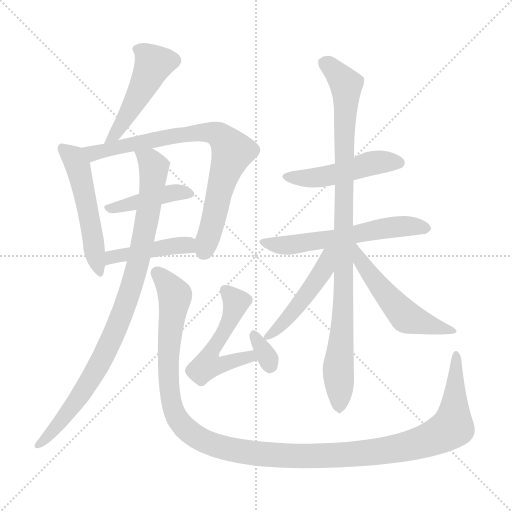
t = 0.00 s
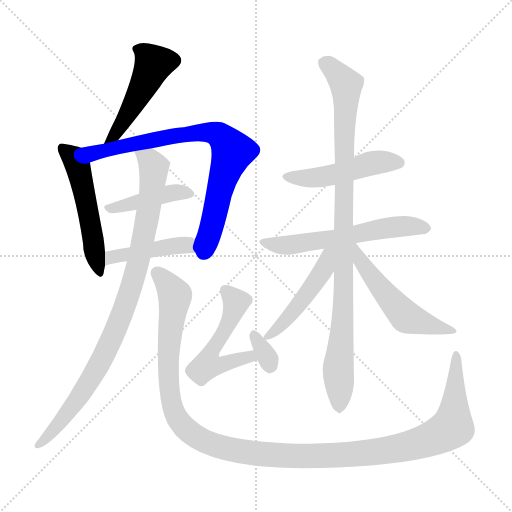
t = 2.12 s
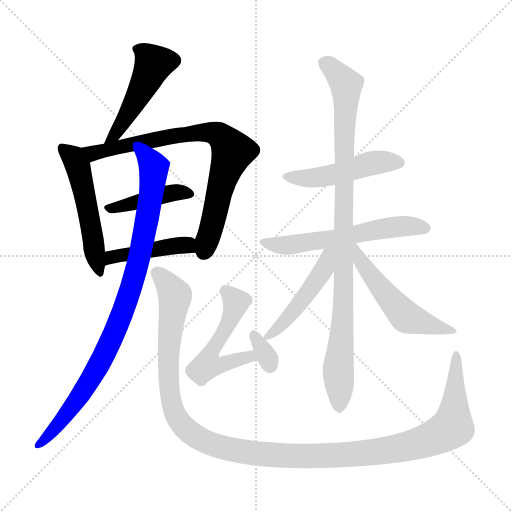
t = 4.24 s
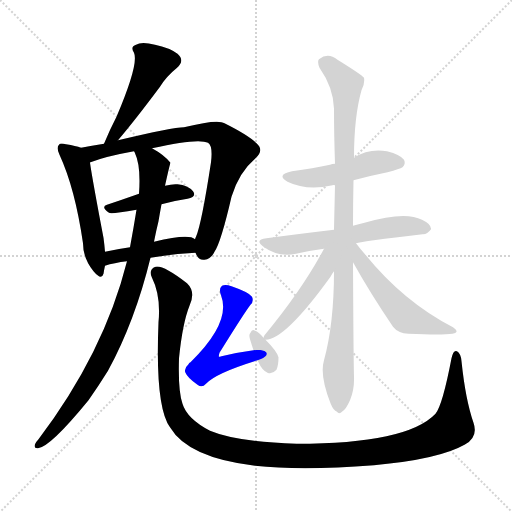
t = 6.36 s
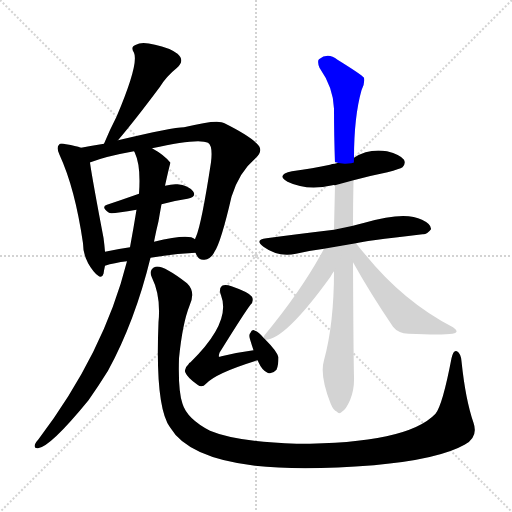
t = 8.47 s
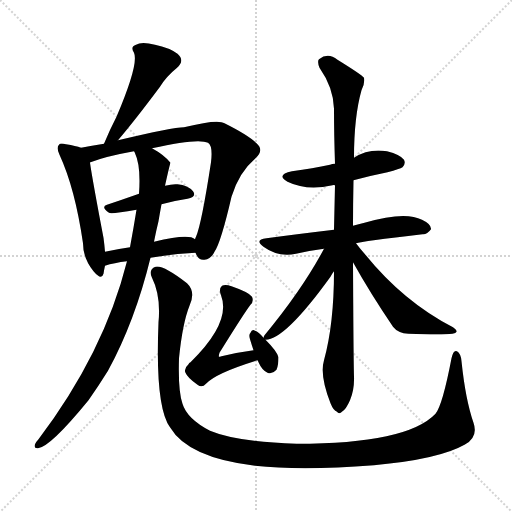
t = 10.59 s

The animated SVG that drew these frames (rendered in a browser with its animation timeline set to each time). Animation: 14 CSS @keyframes rules; one cycle of 10.59 s.

<svg version="1.1" viewBox="0 0 1024 1024" xmlns="http://www.w3.org/2000/svg">
  <g stroke="lightgray" stroke-dasharray="1,1" stroke-width="1" transform="scale(4, 4)">
    <line x1="0" y1="0" x2="256" y2="256"></line>
    <line x1="256" y1="0" x2="0" y2="256"></line>
    <line x1="128" y1="0" x2="128" y2="256"></line>
    <line x1="0" y1="128" x2="256" y2="128"></line>
  </g>
<g transform="scale(1, -1) translate(0, -900)">
   <style type="text/css">
    @keyframes keyframes0 {
      from {
       stroke: blue;
       stroke-dashoffset: 481;
       stroke-width: 128;
       }
       61% {
       animation-timing-function: step-end;
       stroke: blue;
       stroke-dashoffset: 0;
       stroke-width: 128;
       }
       to {
       stroke: black;
       stroke-width: 1024;
       }
       }
       #make-me-a-hanzi-animation-0 {
         animation: keyframes0 0.641439s both;
         animation-delay: 0.000000s;
         animation-timing-function: linear;
       }
    @keyframes keyframes1 {
      from {
       stroke: blue;
       stroke-dashoffset: 519;
       stroke-width: 128;
       }
       63% {
       animation-timing-function: step-end;
       stroke: blue;
       stroke-dashoffset: 0;
       stroke-width: 128;
       }
       to {
       stroke: black;
       stroke-width: 1024;
       }
       }
       #make-me-a-hanzi-animation-1 {
         animation: keyframes1 0.672363s both;
         animation-delay: 0.641439s;
         animation-timing-function: linear;
       }
    @keyframes keyframes2 {
      from {
       stroke: blue;
       stroke-dashoffset: 782;
       stroke-width: 128;
       }
       72% {
       animation-timing-function: step-end;
       stroke: blue;
       stroke-dashoffset: 0;
       stroke-width: 128;
       }
       to {
       stroke: black;
       stroke-width: 1024;
       }
       }
       #make-me-a-hanzi-animation-2 {
         animation: keyframes2 0.886393s both;
         animation-delay: 1.313802s;
         animation-timing-function: linear;
       }
    @keyframes keyframes3 {
      from {
       stroke: blue;
       stroke-dashoffset: 421;
       stroke-width: 128;
       }
       58% {
       animation-timing-function: step-end;
       stroke: blue;
       stroke-dashoffset: 0;
       stroke-width: 128;
       }
       to {
       stroke: black;
       stroke-width: 1024;
       }
       }
       #make-me-a-hanzi-animation-3 {
         animation: keyframes3 0.592611s both;
         animation-delay: 2.200195s;
         animation-timing-function: linear;
       }
    @keyframes keyframes4 {
      from {
       stroke: blue;
       stroke-dashoffset: 434;
       stroke-width: 128;
       }
       59% {
       animation-timing-function: step-end;
       stroke: blue;
       stroke-dashoffset: 0;
       stroke-width: 128;
       }
       to {
       stroke: black;
       stroke-width: 1024;
       }
       }
       #make-me-a-hanzi-animation-4 {
         animation: keyframes4 0.603190s both;
         animation-delay: 2.792806s;
         animation-timing-function: linear;
       }
    @keyframes keyframes5 {
      from {
       stroke: blue;
       stroke-dashoffset: 918;
       stroke-width: 128;
       }
       75% {
       animation-timing-function: step-end;
       stroke: blue;
       stroke-dashoffset: 0;
       stroke-width: 128;
       }
       to {
       stroke: black;
       stroke-width: 1024;
       }
       }
       #make-me-a-hanzi-animation-5 {
         animation: keyframes5 0.997070s both;
         animation-delay: 3.395996s;
         animation-timing-function: linear;
       }
    @keyframes keyframes6 {
      from {
       stroke: blue;
       stroke-dashoffset: 1284;
       stroke-width: 128;
       }
       81% {
       animation-timing-function: step-end;
       stroke: blue;
       stroke-dashoffset: 0;
       stroke-width: 128;
       }
       to {
       stroke: black;
       stroke-width: 1024;
       }
       }
       #make-me-a-hanzi-animation-6 {
         animation: keyframes6 1.294922s both;
         animation-delay: 4.393066s;
         animation-timing-function: linear;
       }
    @keyframes keyframes7 {
      from {
       stroke: blue;
       stroke-dashoffset: 521;
       stroke-width: 128;
       }
       63% {
       animation-timing-function: step-end;
       stroke: blue;
       stroke-dashoffset: 0;
       stroke-width: 128;
       }
       to {
       stroke: black;
       stroke-width: 1024;
       }
       }
       #make-me-a-hanzi-animation-7 {
         animation: keyframes7 0.673991s both;
         animation-delay: 5.687988s;
         animation-timing-function: linear;
       }
    @keyframes keyframes8 {
      from {
       stroke: blue;
       stroke-dashoffset: 324;
       stroke-width: 128;
       }
       51% {
       animation-timing-function: step-end;
       stroke: blue;
       stroke-dashoffset: 0;
       stroke-width: 128;
       }
       to {
       stroke: black;
       stroke-width: 1024;
       }
       }
       #make-me-a-hanzi-animation-8 {
         animation: keyframes8 0.513672s both;
         animation-delay: 6.361979s;
         animation-timing-function: linear;
       }
    @keyframes keyframes9 {
      from {
       stroke: blue;
       stroke-dashoffset: 480;
       stroke-width: 128;
       }
       61% {
       animation-timing-function: step-end;
       stroke: blue;
       stroke-dashoffset: 0;
       stroke-width: 128;
       }
       to {
       stroke: black;
       stroke-width: 1024;
       }
       }
       #make-me-a-hanzi-animation-9 {
         animation: keyframes9 0.640625s both;
         animation-delay: 6.875651s;
         animation-timing-function: linear;
       }
    @keyframes keyframes10 {
      from {
       stroke: blue;
       stroke-dashoffset: 584;
       stroke-width: 128;
       }
       66% {
       animation-timing-function: step-end;
       stroke: blue;
       stroke-dashoffset: 0;
       stroke-width: 128;
       }
       to {
       stroke: black;
       stroke-width: 1024;
       }
       }
       #make-me-a-hanzi-animation-10 {
         animation: keyframes10 0.725260s both;
         animation-delay: 7.516276s;
         animation-timing-function: linear;
       }
    @keyframes keyframes11 {
      from {
       stroke: blue;
       stroke-dashoffset: 960;
       stroke-width: 128;
       }
       76% {
       animation-timing-function: step-end;
       stroke: blue;
       stroke-dashoffset: 0;
       stroke-width: 128;
       }
       to {
       stroke: black;
       stroke-width: 1024;
       }
       }
       #make-me-a-hanzi-animation-11 {
         animation: keyframes11 1.031250s both;
         animation-delay: 8.241536s;
         animation-timing-function: linear;
       }
    @keyframes keyframes12 {
      from {
       stroke: blue;
       stroke-dashoffset: 477;
       stroke-width: 128;
       }
       61% {
       animation-timing-function: step-end;
       stroke: blue;
       stroke-dashoffset: 0;
       stroke-width: 128;
       }
       to {
       stroke: black;
       stroke-width: 1024;
       }
       }
       #make-me-a-hanzi-animation-12 {
         animation: keyframes12 0.638184s both;
         animation-delay: 9.272786s;
         animation-timing-function: linear;
       }
    @keyframes keyframes13 {
      from {
       stroke: blue;
       stroke-dashoffset: 530;
       stroke-width: 128;
       }
       63% {
       animation-timing-function: step-end;
       stroke: blue;
       stroke-dashoffset: 0;
       stroke-width: 128;
       }
       to {
       stroke: black;
       stroke-width: 1024;
       }
       }
       #make-me-a-hanzi-animation-13 {
         animation: keyframes13 0.681315s both;
         animation-delay: 9.910970s;
         animation-timing-function: linear;
       }
</style>
<path d="M 236.0 619.5 Q 270.0 659.5 320.0 726.5 Q 333.0 747.5 353.0 763.5 Q 371.0 778.5 355.0 792.5 Q 339.0 804.5 310.0 810.5 Q 283.0 817.5 272.0 810.5 Q 260.0 806.5 268.0 794.5 Q 278.0 772.5 233.0 666.5 Q 220.0 641.5 208.0 612.5 C 196.0 584.5 217.0 596.5 236.0 619.5 Z" fill="lightgray"></path> 
<path d="M 162.0 604.5 Q 152.0 608.5 132.0 611.5 Q 120.0 614.5 118.0 610.5 Q 112.0 604.5 119.0 590.5 Q 150.0 523.5 166.0 413.5 Q 166.0 383.5 187.0 357.5 Q 203.0 338.5 207.0 352.5 Q 208.0 359.5 210.0 368.5 L 210.0 396.5 Q 209.0 409.5 207.0 424.5 Q 185.0 539.5 180.0 574.5 C 176.0 599.5 176.0 599.5 162.0 604.5 Z" fill="lightgray"></path> 
<path d="M 391.0 394.5 Q 397.0 378.5 409.0 380.5 Q 422.0 381.5 429.0 396.5 Q 442.0 415.5 463.0 506.5 Q 478.0 555.5 511.0 583.5 Q 529.0 599.5 513.0 613.5 Q 497.0 629.5 449.0 653.5 Q 436.0 662.5 368.0 645.5 Q 346.0 645.5 236.0 619.5 L 208.0 612.5 Q 183.0 608.5 162.0 604.5 C 132.0 599.5 152.0 563.5 180.0 574.5 Q 179.0 575.5 181.0 575.5 Q 212.0 587.5 268.0 597.5 L 304.0 603.5 Q 397.0 624.5 416.0 614.5 Q 426.0 608.5 422.0 575.5 Q 403.0 451.5 392.0 426.5 Q 391.0 425.5 390.0 421.5 C 384.0 403.5 384.0 403.5 391.0 394.5 Z" fill="lightgray"></path> 
<path d="M 323.0 491.5 Q 348.0 498.5 375.0 502.5 Q 394.0 506.5 386.0 517.5 Q 376.0 529.5 355.0 531.5 Q 345.0 532.5 330.0 528.5 L 278.0 512.5 Q 244.0 500.5 214.0 490.5 Q 201.0 486.5 218.0 474.5 Q 222.0 471.5 273.0 480.5 L 323.0 491.5 Z" fill="lightgray"></path> 
<path d="M 301.0 384.5 Q 340.0 391.5 391.0 394.5 C 421.0 396.5 416.0 406.5 390.0 421.5 Q 378.0 433.5 308.0 416.5 L 260.0 405.5 Q 232.0 401.5 210.0 396.5 C 181.0 390.5 181.0 359.5 210.0 368.5 Q 228.0 374.5 254.0 377.5 L 301.0 384.5 Z" fill="lightgray"></path> 
<path d="M 254.0 377.5 Q 208.0 194.5 77.0 21.5 Q 73.0 17.5 70.0 11.5 Q 67.0 2.5 76.0 3.5 Q 101.0 6.5 177.0 99.5 Q 196.0 126.5 216.0 158.5 Q 270.0 257.5 301.0 384.5 L 308.0 416.5 Q 312.0 437.5 317.0 457.5 Q 320.0 475.5 323.0 491.5 L 330.0 528.5 Q 340.0 573.5 341.0 574.5 Q 328.0 590.5 304.0 603.5 C 279.0 619.5 258.0 625.5 268.0 597.5 Q 269.0 596.5 270.0 593.5 Q 282.0 568.5 278.0 512.5 L 273.0 480.5 Q 267.0 443.5 260.0 405.5 L 254.0 377.5 Z" fill="lightgray"></path> 
<path d="M 947.0 54.5 Q 931.0 100.5 923.0 177.5 Q 922.0 192.5 914.0 197.5 Q 907.0 201.5 903.0 183.5 Q 885.0 89.5 871.0 72.5 Q 814.0 12.5 593.0 12.5 Q 472.0 16.5 420.0 38.5 Q 374.0 62.5 365.0 92.5 Q 356.0 117.5 358.0 183.5 Q 365.0 253.5 379.0 288.5 Q 392.0 316.5 374.0 333.5 Q 326.0 370.5 311.0 366.5 Q 296.0 360.5 304.0 344.5 Q 322.0 308.5 317.0 255.5 Q 310.0 86.5 340.0 45.5 Q 376.0 -15.5 510.0 -31.5 Q 603.0 -41.5 748.0 -30.5 Q 878.0 -18.5 929.0 10.5 Q 957.0 25.5 947.0 54.5 Z" fill="lightgray"></path> 
<path d="M 507.0 199.5 Q 476.0 195.5 443.0 187.5 Q 439.0 186.5 438.0 186.5 Q 437.0 187.5 439.0 194.5 Q 490.0 276.5 501.0 290.5 Q 508.0 297.5 504.0 306.5 Q 498.0 315.5 463.0 327.5 Q 451.0 331.5 444.0 328.5 Q 437.0 322.5 442.0 309.5 Q 463.0 255.5 381.0 175.5 Q 378.0 174.5 377.0 171.5 Q 367.0 162.5 371.0 154.5 Q 375.0 144.5 395.0 130.5 Q 404.0 123.5 412.0 132.5 Q 431.0 153.5 515.0 179.5 C 544.0 188.5 537.0 203.5 507.0 199.5 Z" fill="lightgray"></path> 
<path d="M 527.0 224.5 Q 517.0 236.5 510.0 238.5 Q 504.0 242.5 501.0 234.5 Q 497.0 230.5 500.0 221.5 Q 503.0 211.5 507.0 199.5 L 515.0 179.5 Q 516.0 178.5 517.0 175.5 Q 524.0 159.5 535.0 154.5 Q 544.0 150.5 553.0 160.5 Q 557.0 169.5 557.0 185.5 Q 554.0 197.5 531.0 220.5 L 527.0 224.5 Z" fill="lightgray"></path> 
<path d="M 707.0 539.5 Q 740.0 548.5 775.0 555.5 Q 800.0 562.5 805.0 565.5 Q 812.0 572.5 808.0 580.5 Q 801.0 590.5 774.0 597.5 Q 737.0 603.5 708.0 584.5 L 670.0 572.5 Q 664.0 572.5 660.0 570.5 Q 626.0 563.5 584.0 557.5 Q 551.0 550.5 575.0 536.5 Q 614.0 517.5 665.0 529.5 Q 666.0 530.5 670.0 529.5 L 707.0 539.5 Z" fill="lightgray"></path> 
<path d="M 712.0 413.5 Q 724.0 417.5 845.0 431.5 Q 854.0 430.5 862.0 441.5 Q 863.0 451.5 844.0 460.5 Q 810.0 478.5 729.0 454.5 Q 717.0 451.5 706.0 448.5 L 668.0 440.5 Q 592.0 431.5 533.0 423.5 Q 508.0 420.5 527.0 406.5 Q 555.0 385.5 592.0 392.5 Q 617.0 398.5 648.0 402.5 L 712.0 413.5 Z" fill="lightgray"></path> 
<path d="M 706.0 448.5 Q 706.0 491.5 707.0 539.5 L 708.0 584.5 Q 708.0 666.5 723.0 719.5 Q 730.0 732.5 728.0 744.5 Q 722.0 751.5 675.0 780.5 Q 656.0 795.5 638.0 781.5 Q 634.0 777.5 639.0 764.5 Q 667.0 724.5 668.0 682.5 Q 668.0 631.5 670.0 572.5 L 670.0 529.5 Q 669.0 486.5 668.0 440.5 L 668.0 357.5 Q 668.0 252.5 648.0 179.5 Q 639.0 149.5 661.0 93.5 Q 667.0 78.5 674.0 76.5 Q 678.0 70.5 685.0 77.5 Q 692.0 81.5 700.0 99.5 Q 709.0 120.5 708.0 146.5 Q 707.0 177.5 706.0 375.5 L 706.0 448.5 Z" fill="lightgray"></path> 
<path d="M 648.0 402.5 Q 605.0 321.5 529.0 229.5 Q 528.0 228.5 527.0 224.5 C 525.0 219.5 525.0 219.5 531.0 220.5 Q 570.0 220.5 661.0 346.5 Q 664.0 352.5 668.0 357.5 C 707.0 412.5 662.0 428.5 648.0 402.5 Z" fill="lightgray"></path> 
<path d="M 706.0 375.5 Q 740.0 314.5 786.0 246.5 Q 796.0 233.5 817.0 232.5 Q 884.0 229.5 905.0 232.5 Q 912.0 233.5 913.0 236.5 Q 914.0 239.5 906.0 245.5 Q 807.0 296.5 730.0 391.5 Q 721.0 401.5 712.0 413.5 C 694.0 437.5 681.0 420.5 706.0 375.5 Z" fill="lightgray"></path> 
      <clipPath id="make-me-a-hanzi-clip-0">
      <path d="M 236.0 619.5 Q 270.0 659.5 320.0 726.5 Q 333.0 747.5 353.0 763.5 Q 371.0 778.5 355.0 792.5 Q 339.0 804.5 310.0 810.5 Q 283.0 817.5 272.0 810.5 Q 260.0 806.5 268.0 794.5 Q 278.0 772.5 233.0 666.5 Q 220.0 641.5 208.0 612.5 C 196.0 584.5 217.0 596.5 236.0 619.5 Z" fill="lightgray"></path>
      </clipPath>
      <path clip-path="url(#make-me-a-hanzi-clip-0)" d="M 274.0 801.5 L 298.0 785.5 L 306.0 771.5 L 304.0 763.5 L 231.0 631.5 L 214.0 618.5 " fill="none" id="make-me-a-hanzi-animation-0" stroke-dasharray="353 706" stroke-linecap="round"></path>

      <clipPath id="make-me-a-hanzi-clip-1">
      <path d="M 162.0 604.5 Q 152.0 608.5 132.0 611.5 Q 120.0 614.5 118.0 610.5 Q 112.0 604.5 119.0 590.5 Q 150.0 523.5 166.0 413.5 Q 166.0 383.5 187.0 357.5 Q 203.0 338.5 207.0 352.5 Q 208.0 359.5 210.0 368.5 L 210.0 396.5 Q 209.0 409.5 207.0 424.5 Q 185.0 539.5 180.0 574.5 C 176.0 599.5 176.0 599.5 162.0 604.5 Z" fill="lightgray"></path>
      </clipPath>
      <path clip-path="url(#make-me-a-hanzi-clip-1)" d="M 126.0 603.5 L 147.0 585.5 L 156.0 566.5 L 197.0 356.5 " fill="none" id="make-me-a-hanzi-animation-1" stroke-dasharray="391 782" stroke-linecap="round"></path>

      <clipPath id="make-me-a-hanzi-clip-2">
      <path d="M 391.0 394.5 Q 397.0 378.5 409.0 380.5 Q 422.0 381.5 429.0 396.5 Q 442.0 415.5 463.0 506.5 Q 478.0 555.5 511.0 583.5 Q 529.0 599.5 513.0 613.5 Q 497.0 629.5 449.0 653.5 Q 436.0 662.5 368.0 645.5 Q 346.0 645.5 236.0 619.5 L 208.0 612.5 Q 183.0 608.5 162.0 604.5 C 132.0 599.5 152.0 563.5 180.0 574.5 Q 179.0 575.5 181.0 575.5 Q 212.0 587.5 268.0 597.5 L 304.0 603.5 Q 397.0 624.5 416.0 614.5 Q 426.0 608.5 422.0 575.5 Q 403.0 451.5 392.0 426.5 Q 391.0 425.5 390.0 421.5 C 384.0 403.5 384.0 403.5 391.0 394.5 Z" fill="lightgray"></path>
      </clipPath>
      <path clip-path="url(#make-me-a-hanzi-clip-2)" d="M 170.0 602.5 L 194.0 594.5 L 250.0 610.5 L 401.0 636.5 L 429.0 633.5 L 445.0 624.5 L 465.0 594.5 L 443.0 536.5 L 407.0 396.5 " fill="none" id="make-me-a-hanzi-animation-2" stroke-dasharray="654 1308" stroke-linecap="round"></path>

      <clipPath id="make-me-a-hanzi-clip-3">
      <path d="M 323.0 491.5 Q 348.0 498.5 375.0 502.5 Q 394.0 506.5 386.0 517.5 Q 376.0 529.5 355.0 531.5 Q 345.0 532.5 330.0 528.5 L 278.0 512.5 Q 244.0 500.5 214.0 490.5 Q 201.0 486.5 218.0 474.5 Q 222.0 471.5 273.0 480.5 L 323.0 491.5 Z" fill="lightgray"></path>
      </clipPath>
      <path clip-path="url(#make-me-a-hanzi-clip-3)" d="M 217.0 482.5 L 350.0 515.5 L 378.0 511.5 " fill="none" id="make-me-a-hanzi-animation-3" stroke-dasharray="293 586" stroke-linecap="round"></path>

      <clipPath id="make-me-a-hanzi-clip-4">
      <path d="M 301.0 384.5 Q 340.0 391.5 391.0 394.5 C 421.0 396.5 416.0 406.5 390.0 421.5 Q 378.0 433.5 308.0 416.5 L 260.0 405.5 Q 232.0 401.5 210.0 396.5 C 181.0 390.5 181.0 359.5 210.0 368.5 Q 228.0 374.5 254.0 377.5 L 301.0 384.5 Z" fill="lightgray"></path>
      </clipPath>
      <path clip-path="url(#make-me-a-hanzi-clip-4)" d="M 215.0 375.5 L 223.0 385.5 L 342.0 408.5 L 370.0 410.5 L 382.0 400.5 " fill="none" id="make-me-a-hanzi-animation-4" stroke-dasharray="306 612" stroke-linecap="round"></path>

      <clipPath id="make-me-a-hanzi-clip-5">
      <path d="M 254.0 377.5 Q 208.0 194.5 77.0 21.5 Q 73.0 17.5 70.0 11.5 Q 67.0 2.5 76.0 3.5 Q 101.0 6.5 177.0 99.5 Q 196.0 126.5 216.0 158.5 Q 270.0 257.5 301.0 384.5 L 308.0 416.5 Q 312.0 437.5 317.0 457.5 Q 320.0 475.5 323.0 491.5 L 330.0 528.5 Q 340.0 573.5 341.0 574.5 Q 328.0 590.5 304.0 603.5 C 279.0 619.5 258.0 625.5 268.0 597.5 Q 269.0 596.5 270.0 593.5 Q 282.0 568.5 278.0 512.5 L 273.0 480.5 Q 267.0 443.5 260.0 405.5 L 254.0 377.5 Z" fill="lightgray"></path>
      </clipPath>
      <path clip-path="url(#make-me-a-hanzi-clip-5)" d="M 274.0 598.5 L 300.0 578.5 L 308.0 565.5 L 308.0 546.5 L 283.0 405.5 L 247.0 278.5 L 213.0 199.5 L 156.0 100.5 L 77.0 10.5 " fill="none" id="make-me-a-hanzi-animation-5" stroke-dasharray="790 1580" stroke-linecap="round"></path>

      <clipPath id="make-me-a-hanzi-clip-6">
      <path d="M 947.0 54.5 Q 931.0 100.5 923.0 177.5 Q 922.0 192.5 914.0 197.5 Q 907.0 201.5 903.0 183.5 Q 885.0 89.5 871.0 72.5 Q 814.0 12.5 593.0 12.5 Q 472.0 16.5 420.0 38.5 Q 374.0 62.5 365.0 92.5 Q 356.0 117.5 358.0 183.5 Q 365.0 253.5 379.0 288.5 Q 392.0 316.5 374.0 333.5 Q 326.0 370.5 311.0 366.5 Q 296.0 360.5 304.0 344.5 Q 322.0 308.5 317.0 255.5 Q 310.0 86.5 340.0 45.5 Q 376.0 -15.5 510.0 -31.5 Q 603.0 -41.5 748.0 -30.5 Q 878.0 -18.5 929.0 10.5 Q 957.0 25.5 947.0 54.5 Z" fill="lightgray"></path>
      </clipPath>
      <path clip-path="url(#make-me-a-hanzi-clip-6)" d="M 315.0 353.5 L 350.0 306.5 L 336.0 160.5 L 339.0 113.5 L 350.0 71.5 L 384.0 32.5 L 431.0 8.5 L 503.0 -6.5 L 616.0 -12.5 L 756.0 -3.5 L 846.0 16.5 L 905.0 47.5 L 913.0 189.5 " fill="none" id="make-me-a-hanzi-animation-6" stroke-dasharray="1156 2312" stroke-linecap="round"></path>

      <clipPath id="make-me-a-hanzi-clip-7">
      <path d="M 507.0 199.5 Q 476.0 195.5 443.0 187.5 Q 439.0 186.5 438.0 186.5 Q 437.0 187.5 439.0 194.5 Q 490.0 276.5 501.0 290.5 Q 508.0 297.5 504.0 306.5 Q 498.0 315.5 463.0 327.5 Q 451.0 331.5 444.0 328.5 Q 437.0 322.5 442.0 309.5 Q 463.0 255.5 381.0 175.5 Q 378.0 174.5 377.0 171.5 Q 367.0 162.5 371.0 154.5 Q 375.0 144.5 395.0 130.5 Q 404.0 123.5 412.0 132.5 Q 431.0 153.5 515.0 179.5 C 544.0 188.5 537.0 203.5 507.0 199.5 Z" fill="lightgray"></path>
      </clipPath>
      <path clip-path="url(#make-me-a-hanzi-clip-7)" d="M 449.0 320.5 L 472.0 295.5 L 446.0 229.5 L 417.0 186.5 L 417.0 169.5 L 433.0 167.5 L 490.0 185.5 L 504.0 180.5 " fill="none" id="make-me-a-hanzi-animation-7" stroke-dasharray="393 786" stroke-linecap="round"></path>

      <clipPath id="make-me-a-hanzi-clip-8">
      <path d="M 527.0 224.5 Q 517.0 236.5 510.0 238.5 Q 504.0 242.5 501.0 234.5 Q 497.0 230.5 500.0 221.5 Q 503.0 211.5 507.0 199.5 L 515.0 179.5 Q 516.0 178.5 517.0 175.5 Q 524.0 159.5 535.0 154.5 Q 544.0 150.5 553.0 160.5 Q 557.0 169.5 557.0 185.5 Q 554.0 197.5 531.0 220.5 L 527.0 224.5 Z" fill="lightgray"></path>
      </clipPath>
      <path clip-path="url(#make-me-a-hanzi-clip-8)" d="M 509.0 228.5 L 540.0 168.5 " fill="none" id="make-me-a-hanzi-animation-8" stroke-dasharray="196 392" stroke-linecap="round"></path>

      <clipPath id="make-me-a-hanzi-clip-9">
      <path d="M 707.0 539.5 Q 740.0 548.5 775.0 555.5 Q 800.0 562.5 805.0 565.5 Q 812.0 572.5 808.0 580.5 Q 801.0 590.5 774.0 597.5 Q 737.0 603.5 708.0 584.5 L 670.0 572.5 Q 664.0 572.5 660.0 570.5 Q 626.0 563.5 584.0 557.5 Q 551.0 550.5 575.0 536.5 Q 614.0 517.5 665.0 529.5 Q 666.0 530.5 670.0 529.5 L 707.0 539.5 Z" fill="lightgray"></path>
      </clipPath>
      <path clip-path="url(#make-me-a-hanzi-clip-9)" d="M 577.0 548.5 L 639.0 545.5 L 754.0 575.5 L 797.0 574.5 " fill="none" id="make-me-a-hanzi-animation-9" stroke-dasharray="352 704" stroke-linecap="round"></path>

      <clipPath id="make-me-a-hanzi-clip-10">
      <path d="M 712.0 413.5 Q 724.0 417.5 845.0 431.5 Q 854.0 430.5 862.0 441.5 Q 863.0 451.5 844.0 460.5 Q 810.0 478.5 729.0 454.5 Q 717.0 451.5 706.0 448.5 L 668.0 440.5 Q 592.0 431.5 533.0 423.5 Q 508.0 420.5 527.0 406.5 Q 555.0 385.5 592.0 392.5 Q 617.0 398.5 648.0 402.5 L 712.0 413.5 Z" fill="lightgray"></path>
      </clipPath>
      <path clip-path="url(#make-me-a-hanzi-clip-10)" d="M 528.0 415.5 L 583.0 410.5 L 793.0 447.5 L 852.0 443.5 " fill="none" id="make-me-a-hanzi-animation-10" stroke-dasharray="456 912" stroke-linecap="round"></path>

      <clipPath id="make-me-a-hanzi-clip-11">
      <path d="M 706.0 448.5 Q 706.0 491.5 707.0 539.5 L 708.0 584.5 Q 708.0 666.5 723.0 719.5 Q 730.0 732.5 728.0 744.5 Q 722.0 751.5 675.0 780.5 Q 656.0 795.5 638.0 781.5 Q 634.0 777.5 639.0 764.5 Q 667.0 724.5 668.0 682.5 Q 668.0 631.5 670.0 572.5 L 670.0 529.5 Q 669.0 486.5 668.0 440.5 L 668.0 357.5 Q 668.0 252.5 648.0 179.5 Q 639.0 149.5 661.0 93.5 Q 667.0 78.5 674.0 76.5 Q 678.0 70.5 685.0 77.5 Q 692.0 81.5 700.0 99.5 Q 709.0 120.5 708.0 146.5 Q 707.0 177.5 706.0 375.5 L 706.0 448.5 Z" fill="lightgray"></path>
      </clipPath>
      <path clip-path="url(#make-me-a-hanzi-clip-11)" d="M 649.0 775.5 L 692.0 731.5 L 693.0 720.5 L 686.0 447.5 L 689.0 337.5 L 677.0 168.5 L 678.0 89.5 " fill="none" id="make-me-a-hanzi-animation-11" stroke-dasharray="832 1664" stroke-linecap="round"></path>

      <clipPath id="make-me-a-hanzi-clip-12">
      <path d="M 648.0 402.5 Q 605.0 321.5 529.0 229.5 Q 528.0 228.5 527.0 224.5 C 525.0 219.5 525.0 219.5 531.0 220.5 Q 570.0 220.5 661.0 346.5 Q 664.0 352.5 668.0 357.5 C 707.0 412.5 662.0 428.5 648.0 402.5 Z" fill="lightgray"></path>
      </clipPath>
      <path clip-path="url(#make-me-a-hanzi-clip-12)" d="M 664.0 399.5 L 640.0 346.5 L 601.0 293.5 L 532.0 225.5 " fill="none" id="make-me-a-hanzi-animation-12" stroke-dasharray="349 698" stroke-linecap="round"></path>

      <clipPath id="make-me-a-hanzi-clip-13">
      <path d="M 706.0 375.5 Q 740.0 314.5 786.0 246.5 Q 796.0 233.5 817.0 232.5 Q 884.0 229.5 905.0 232.5 Q 912.0 233.5 913.0 236.5 Q 914.0 239.5 906.0 245.5 Q 807.0 296.5 730.0 391.5 Q 721.0 401.5 712.0 413.5 C 694.0 437.5 681.0 420.5 706.0 375.5 Z" fill="lightgray"></path>
      </clipPath>
      <path clip-path="url(#make-me-a-hanzi-clip-13)" d="M 710.0 406.5 L 730.0 364.5 L 807.0 270.5 L 829.0 258.5 L 907.0 238.5 " fill="none" id="make-me-a-hanzi-animation-13" stroke-dasharray="402 804" stroke-linecap="round"></path>

</g>
</svg>
